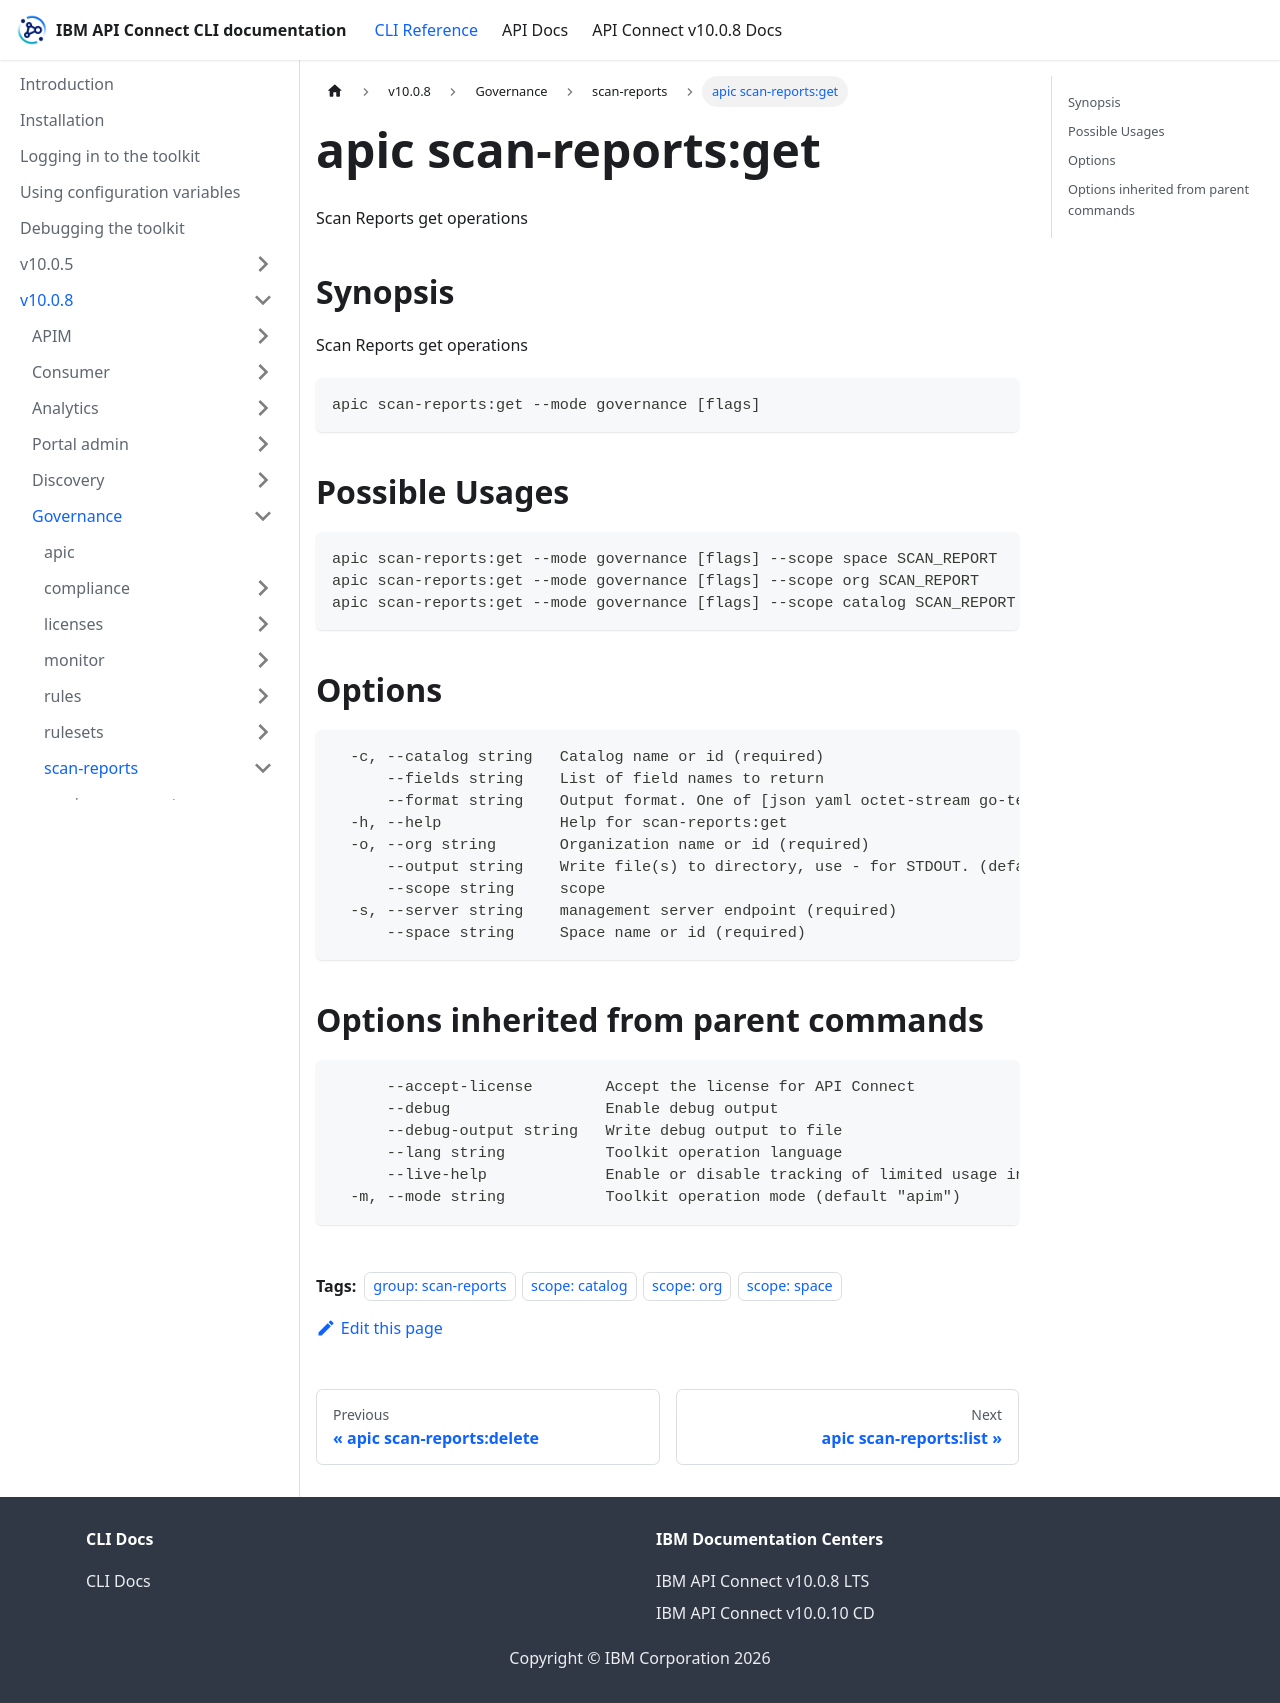

repository: ibm-apiconnect/clidocs · page: docs/v1008/governance/scan-reports/apic_scan-reports_get.html · generator: docusaurus

---
tags:
- "group: scan-reports"
- "scope: catalog"
- "scope: org"
- "scope: space"
---
# apic scan-reports:get

Scan Reports get operations

## Synopsis

Scan Reports get operations

```
apic scan-reports:get --mode governance [flags]
```

## Possible Usages

```
apic scan-reports:get --mode governance [flags] --scope space SCAN_REPORT
apic scan-reports:get --mode governance [flags] --scope org SCAN_REPORT
apic scan-reports:get --mode governance [flags] --scope catalog SCAN_REPORT
```

## Options

```
  -c, --catalog string   Catalog name or id (required)
      --fields string    List of field names to return
      --format string    Output format. One of [json yaml octet-stream go-template=... go-template-file=...], defaults to yaml.
  -h, --help             Help for scan-reports:get
  -o, --org string       Organization name or id (required)
      --output string    Write file(s) to directory, use - for STDOUT. (default: cwd)
      --scope string     scope
  -s, --server string    management server endpoint (required)
      --space string     Space name or id (required)
```

## Options inherited from parent commands

```
      --accept-license        Accept the license for API Connect
      --debug                 Enable debug output
      --debug-output string   Write debug output to file
      --lang string           Toolkit operation language
      --live-help             Enable or disable tracking of limited usage information
  -m, --mode string           Toolkit operation mode (default "apim")
```
